Run: headless pygame with SDL's dummy video driver; simulated clock (each Clock.tick advances the game by its frame time, no real sleeping); random seed 0; keys injected as events and as key.get_pressed() state; no mouse input.
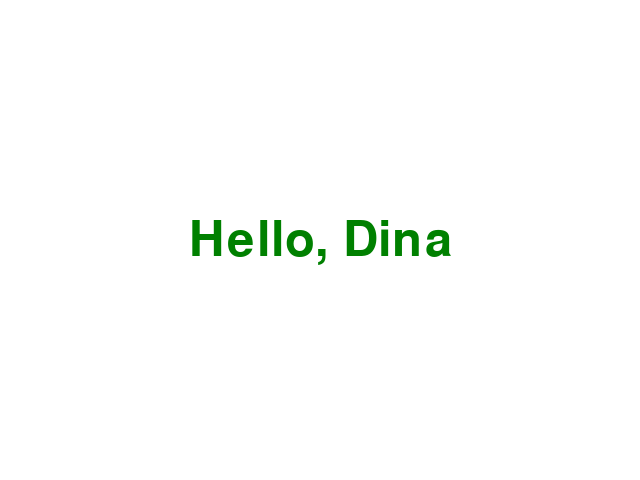
Frame 1 of 4 · flips 1–60 · no input
Frame 2 of 4 · flips 61–180 · tapped SPACE, RETURN · held RIGHT (→), D · screen unchanged from frame 1, image omitted
Frame 3 of 4 · flips 181–300 · held DOWN (↓), S · screen unchanged from frame 2, image omitted
Frame 4 of 4 · flips 301–420 · held LEFT (←), A, UP (↑), W · screen unchanged from frame 3, image omitted

The pygame program that drew these frames:

import pygame
pygame.init()

screen = pygame.display.set_mode((640, 480))
clock = pygame.time.Clock()

font = pygame.font.SysFont("Arial", 72)

text = font.render("Hello, Dina", True, (0, 128, 0))

done = False
while not done:
    for event in pygame.event.get():
        if event.type == pygame.QUIT:
            done = True
        if event.type == pygame.KEYDOWN and event.key == pygame.K_ESCAPE:
            done = True

    screen.fill((255, 255, 255))
    screen.blit(text,
        (320 - text.get_width() // 2, 240 - text.get_height() // 2))

    pygame.display.flip()
    clock.tick(60)
